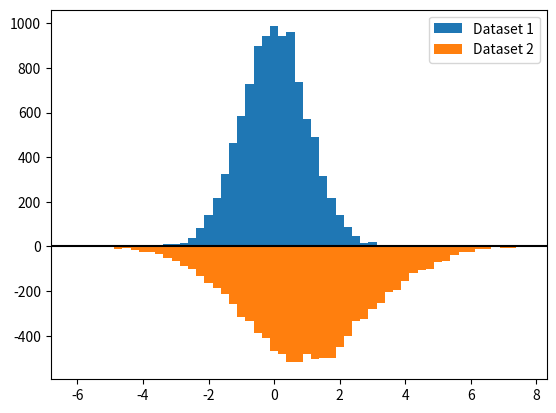

The matplotlib source for this figure:
import matplotlib.pyplot as plt
import numpy as np

# Create a random number generator with a fixed seed for reproducibility
rng = np.random.default_rng(19680801)

N_points = 10_000

# Generate two normal distributions
dataset1 = np.random.normal(0, 1, size=N_points)
dataset2 = np.random.normal(1, 2, size=N_points)

# Use a constant bin width to make the two histograms easier to compare visually
bin_width = 0.25
bins = np.arange(np.min([dataset1, dataset2]),
                    np.max([dataset1, dataset2]) + bin_width, bin_width)

fig, ax = plt.subplots()

# Plot the first histogram
ax.hist(dataset1, bins=bins, label="Dataset 1")

# Plot the second histogram
# (notice the negative weights, which flip the histogram upside down)
ax.hist(dataset2, weights=-np.ones_like(dataset2), bins=bins, label="Dataset 2")
ax.axhline(0, color="k")
ax.legend()

plt.show()